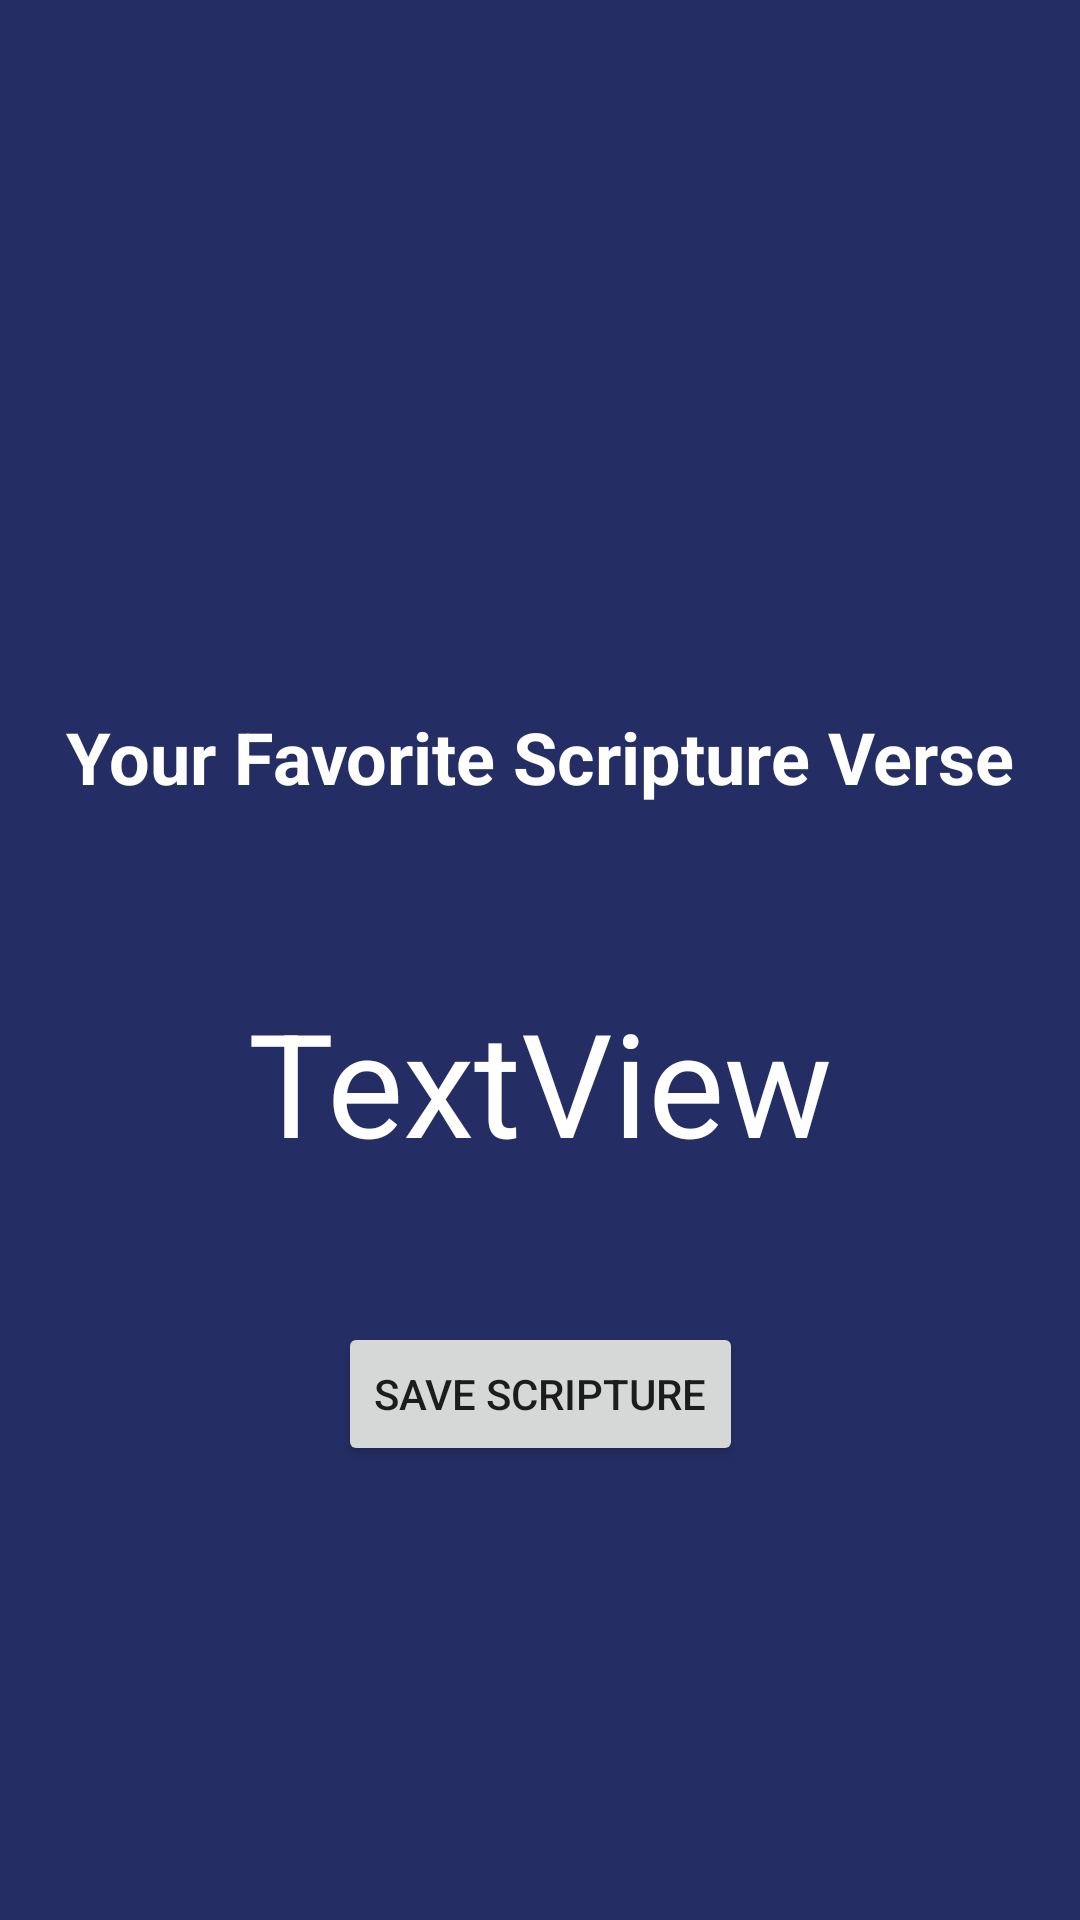

The Android layout XML behind this screen, and the referenced resources:
<!-- AndroidManifest.xml: application theme Theme.Assignment05 -->
<!-- res/layout/activity_favorite_scripture.xml -->
<?xml version="1.0" encoding="utf-8"?>
<android.support.constraint.ConstraintLayout xmlns:android="http://schemas.android.com/apk/res/android"
    xmlns:app="http://schemas.android.com/apk/res-auto"
    xmlns:tools="http://schemas.android.com/tools"
    android:layout_width="match_parent"
    android:layout_height="match_parent"
    android:background="#242E65"
    android:onClick="saveScripture"
    tools:context=".FavoriteScriptureActivity">

    <TextView
        android:id="@+id/textView2"
        android:layout_width="wrap_content"
        android:layout_height="32dp"
        android:layout_marginTop="236dp"
        android:text="Your Favorite Scripture Verse"
        android:textColor="@color/white"
        android:textSize="24sp"
        android:textStyle="bold"
        app:layout_constraintEnd_toEndOf="parent"
        app:layout_constraintStart_toStartOf="parent"
        app:layout_constraintTop_toTopOf="parent" />

    <TextView
        android:id="@+id/textView3"
        android:layout_width="wrap_content"
        android:layout_height="wrap_content"
        android:layout_marginTop="48dp"
        android:text="TextView"
        android:textColor="@color/white"
        android:textSize="48sp"
        app:layout_constraintBottom_toBottomOf="parent"
        app:layout_constraintEnd_toEndOf="parent"
        app:layout_constraintStart_toStartOf="parent"
        app:layout_constraintTop_toBottomOf="@+id/textView2"
        app:layout_constraintVertical_bias="0.048" />

    <Button
        android:id="@+id/button3"
        android:layout_width="wrap_content"
        android:layout_height="wrap_content"
        android:layout_marginTop="48dp"
        android:text="Save Scripture"
        app:layout_constraintEnd_toEndOf="parent"
        app:layout_constraintStart_toStartOf="parent"
        app:layout_constraintTop_toBottomOf="@+id/textView3" />
</android.support.constraint.ConstraintLayout>
<!-- resources referenced by this layout -->
<resources>
  <style name="Theme.Assignment05" parent="Theme.AppCompat.Light.DarkActionBar">
          
          <item name="colorPrimary">@color/purple_500</item>
          <item name="colorPrimaryDark">@color/purple_700</item>
          <item name="colorAccent">@color/teal_200</item>
          
      </style>
  <!-- not gathered from this repository: default colours our renderer supplied (Android Studio template values) -->
  <color name="purple_500">#FF6200EE</color>
  <color name="purple_700">#FF3700B3</color>
  <color name="teal_200">#FF03DAC5</color>
  <color name="white">#FFFFFFFF</color>
</resources>
